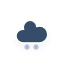
t = 0.00 s
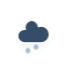
t = 1.20 s
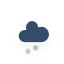
t = 1.45 s
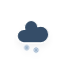
t = 2.20 s
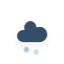
t = 2.83 s
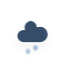
t = 3.45 s

The animated SVG that drew these frames (rendered in a browser with its animation timeline set to each time). Animation: 2 CSS @keyframes rules; one cycle of 4.20 s, repeats indefinitely.

<?xml version="1.0" encoding="utf-8"?>
<!-- (c) ammap.com | SVG weather icons -->
<svg
    version="1.1"
    xmlns="http://www.w3.org/2000/svg"
    xmlns:xlink="http://www.w3.org/1999/xlink"
    width="64"
    height="64"
    viewbox="0 0 64 64">
    <defs>
        <filter id="blur" width="200%" height="200%">
            <feGaussianBlur in="SourceAlpha" stdDeviation="3"/>
            <feOffset dx="0" dy="4" result="offsetblur"/>
            <feComponentTransfer>
                <feFuncA type="linear" slope="0.05"/>
            </feComponentTransfer>
            <feMerge> 
                <feMergeNode/>
                <feMergeNode in="SourceGraphic"/> 
            </feMerge>
        </filter>
        <style type="text/css"><![CDATA[
/*
** CLOUDS
*/
@keyframes am-weather-cloud-2 {
  0% {
    -webkit-transform: translate(0px,0px);
       -moz-transform: translate(0px,0px);
        -ms-transform: translate(0px,0px);
            transform: translate(0px,0px);
  }

  50% {
    -webkit-transform: translate(2px,0px);
       -moz-transform: translate(2px,0px);
        -ms-transform: translate(2px,0px);
            transform: translate(2px,0px);
  }

  100% {
    -webkit-transform: translate(0px,0px);
       -moz-transform: translate(0px,0px);
        -ms-transform: translate(0px,0px);
            transform: translate(0px,0px);
  }
}

.am-weather-cloud-2 {
  -webkit-animation-name: am-weather-cloud-2;
     -moz-animation-name: am-weather-cloud-2;
          animation-name: am-weather-cloud-2;
  -webkit-animation-duration: 3s;
     -moz-animation-duration: 3s;
          animation-duration: 3s;
  -webkit-animation-timing-function: linear;
     -moz-animation-timing-function: linear;
          animation-timing-function: linear;
  -webkit-animation-iteration-count: infinite;
     -moz-animation-iteration-count: infinite;
          animation-iteration-count: infinite;
}

/*
** SNOW
*/
@keyframes am-weather-snow {
  0% {
    -webkit-transform: translateX(0) translateY(0);
       -moz-transform: translateX(0) translateY(0);
        -ms-transform: translateX(0) translateY(0);
            transform: translateX(0) translateY(0);
  }

  33.33% {
    -webkit-transform: translateX(-1.2px) translateY(2px);
       -moz-transform: translateX(-1.2px) translateY(2px);
        -ms-transform: translateX(-1.2px) translateY(2px);
            transform: translateX(-1.2px) translateY(2px);
  }

  66.66% {
    -webkit-transform: translateX(1.4px) translateY(4px);
       -moz-transform: translateX(1.4px) translateY(4px);
        -ms-transform: translateX(1.4px) translateY(4px);
            transform: translateX(1.4px) translateY(4px);
    opacity: 1;
  }

  100% {
    -webkit-transform: translateX(-1.6px) translateY(6px);
       -moz-transform: translateX(-1.6px) translateY(6px);
        -ms-transform: translateX(-1.6px) translateY(6px);
            transform: translateX(-1.6px) translateY(6px);
    opacity: 0;
  }
}

.am-weather-snow-1 {
  -webkit-animation-name: am-weather-snow;
     -moz-animation-name: am-weather-snow;
      -ms-animation-name: am-weather-snow;
          animation-name: am-weather-snow;
  -webkit-animation-duration: 2s;
     -moz-animation-duration: 2s;
      -ms-animation-duration: 2s;
          animation-duration: 2s;
  -webkit-animation-timing-function: linear;
     -moz-animation-timing-function: linear;
      -ms-animation-timing-function: linear;
          animation-timing-function: linear;
  -webkit-animation-iteration-count: infinite;
     -moz-animation-iteration-count: infinite;
      -ms-animation-iteration-count: infinite;
          animation-iteration-count: infinite;
}

.am-weather-snow-2 {
  -webkit-animation-name: am-weather-snow;
     -moz-animation-name: am-weather-snow;
      -ms-animation-name: am-weather-snow;
          animation-name: am-weather-snow;
  -webkit-animation-delay: 1.2s;
     -moz-animation-delay: 1.2s;
      -ms-animation-delay: 1.2s;
          animation-delay: 1.2s;
  -webkit-animation-duration: 2s;
     -moz-animation-duration: 2s;
      -ms-animation-duration: 2s;
          animation-duration: 2s;
  -webkit-animation-timing-function: linear;
     -moz-animation-timing-function: linear;
      -ms-animation-timing-function: linear;
          animation-timing-function: linear;
  -webkit-animation-iteration-count: infinite;
     -moz-animation-iteration-count: infinite;
      -ms-animation-iteration-count: infinite;
          animation-iteration-count: infinite;
}

        ]]></style>
    </defs>
    <g filter="url(#blur)" id="snowy-5">
        <g transform="translate(20,10)">
            <g class="am-weather-cloud-2">
                <path d="M47.7,35.4c0-4.6-3.7-8.2-8.2-8.2c-1,0-1.9,0.2-2.8,0.5c-0.3-3.4-3.1-6.2-6.6-6.2c-3.7,0-6.7,3-6.7,6.7c0,0.8,0.2,1.6,0.4,2.3    c-0.3-0.1-0.7-0.1-1-0.1c-3.7,0-6.7,3-6.7,6.7c0,3.6,2.9,6.6,6.5,6.7l17.2,0C44.2,43.3,47.7,39.8,47.7,35.4z" fill="#354D67" stroke="white" stroke-linejoin="round" stroke-width="1.2" transform="translate(-20,-11)"/>
            </g>
            <g class="am-weather-snow-1">
                <g transform="translate(7,28)">
                    <line fill="none" stroke="#9CB3CC" stroke-linecap="round" stroke-width="1.2" transform="translate(0,9), rotate(0)" x1="0" x2="0" y1="-2.5" y2="2.5" />
                    <line fill="none" stroke="#9CB3CC" stroke-linecap="round" stroke-width="1" transform="translate(0,9), rotate(45)" x1="0" x2="0" y1="-2.5" y2="2.5" />
                    <line fill="none" stroke="#9CB3CC" stroke-linecap="round" stroke-width="1" transform="translate(0,9), rotate(90)" x1="0" x2="0" y1="-2.5" y2="2.5" />
                    <line fill="none" stroke="#9CB3CC" stroke-linecap="round" stroke-width="1" transform="translate(0,9), rotate(135)" x1="0" x2="0" y1="-2.5" y2="2.5" />
                </g>
            </g>
            <g class="am-weather-snow-2">
                <g transform="translate(16,28)">
                    <line fill="none" stroke="#9CB3CC" stroke-linecap="round" stroke-width="1.2" transform="translate(0,9), rotate(0)" x1="0" x2="0" y1="-2.5" y2="2.5" />
                    <line fill="none" stroke="#9CB3CC" stroke-linecap="round" stroke-width="1" transform="translate(0,9), rotate(45)" x1="0" x2="0" y1="-2.5" y2="2.5" />
                    <line fill="none" stroke="#9CB3CC" stroke-linecap="round" stroke-width="1" transform="translate(0,9), rotate(90)" x1="0" x2="0" y1="-2.5" y2="2.5" />
                    <line fill="none" stroke="#9CB3CC" stroke-linecap="round" stroke-width="1" transform="translate(0,9), rotate(135)" x1="0" x2="0" y1="-2.5" y2="2.5" />
                </g>
            </g>
        </g>
    </g>
</svg>